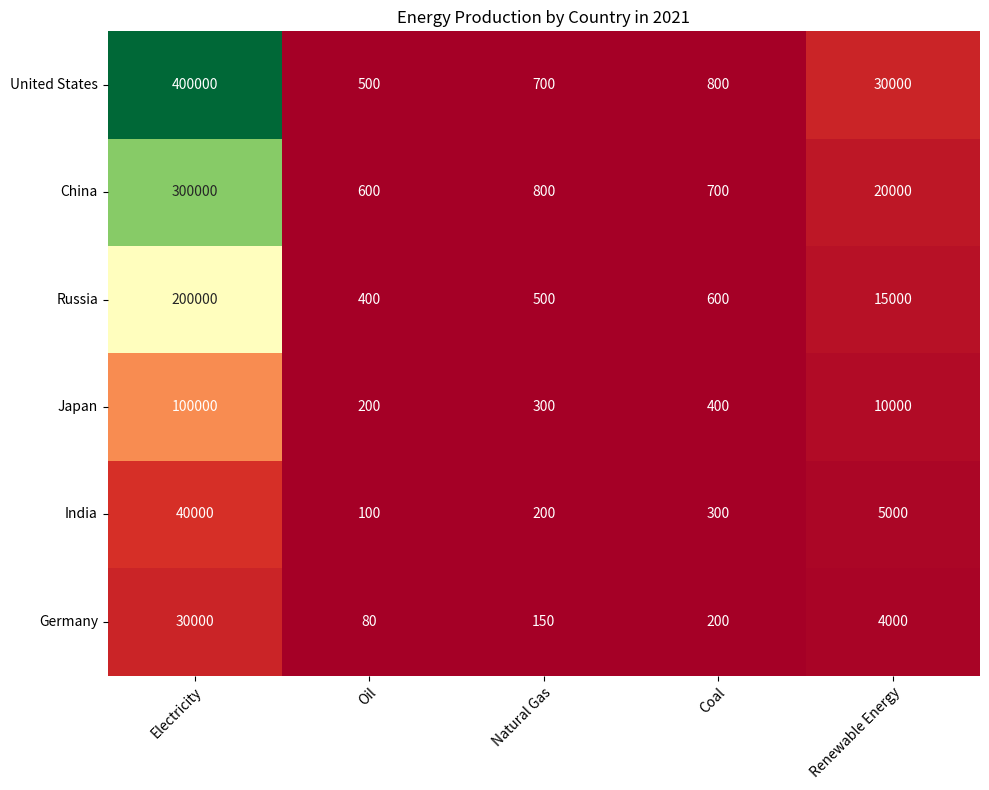

This chart was generated by the following Python code: (Note: this script raises an exception after producing the figure.)

# Import necessary modules
import matplotlib.pyplot as plt
import numpy as np
import pandas as pd
import seaborn as sns

# Set data
data = {'Country': ['United States', 'China', 'Russia', 'Japan', 'India', 'Germany'],
        'Electricity Production (GWh)': [400000, 300000, 200000, 100000, 40000, 30000],
        'Oil Production (Millions of Barrels)': [500, 600, 400, 200, 100, 80],
        'Natural Gas Production (Trillion Cubic Feet)': [700, 800, 500, 300, 200, 150],
        'Coal Production (Millions of Short Tons)': [800, 700, 600, 400, 300, 200],
        'Renewable Energy Production (GWh)': [30000, 20000, 15000, 10000, 5000, 4000]}

# Convert data to dataframe
df = pd.DataFrame(data)

# Set figure size
plt.figure(figsize=(10, 8))

# Set x and y labels
x_labels = ['Electricity', 'Oil', 'Natural Gas', 'Coal', 'Renewable Energy']
y_labels = ['United States', 'China', 'Russia', 'Japan', 'India', 'Germany']

# Plot heatmap
ax = sns.heatmap(df.iloc[:, 1:], annot=True, fmt='g', cmap='RdYlGn', cbar=False)

# Set ticks and ticklabels for x and y axis
ax.set_xticklabels(x_labels, rotation=45, ha='right', rotation_mode='anchor')
ax.set_yticklabels(y_labels, rotation=0)
ax.set_xticks(np.arange(0.5, 5.5, 1))
ax.set_yticks(np.arange(0.5, 6.5, 1))

# Set title
plt.title('Energy Production by Country in 2021')

# Automatically resize the image
plt.tight_layout()

# Save figure
plt.savefig('output/final/heatmap/png/20231228-124154_87.png', bbox_inches='tight')

# Clear current image state
plt.clf()
